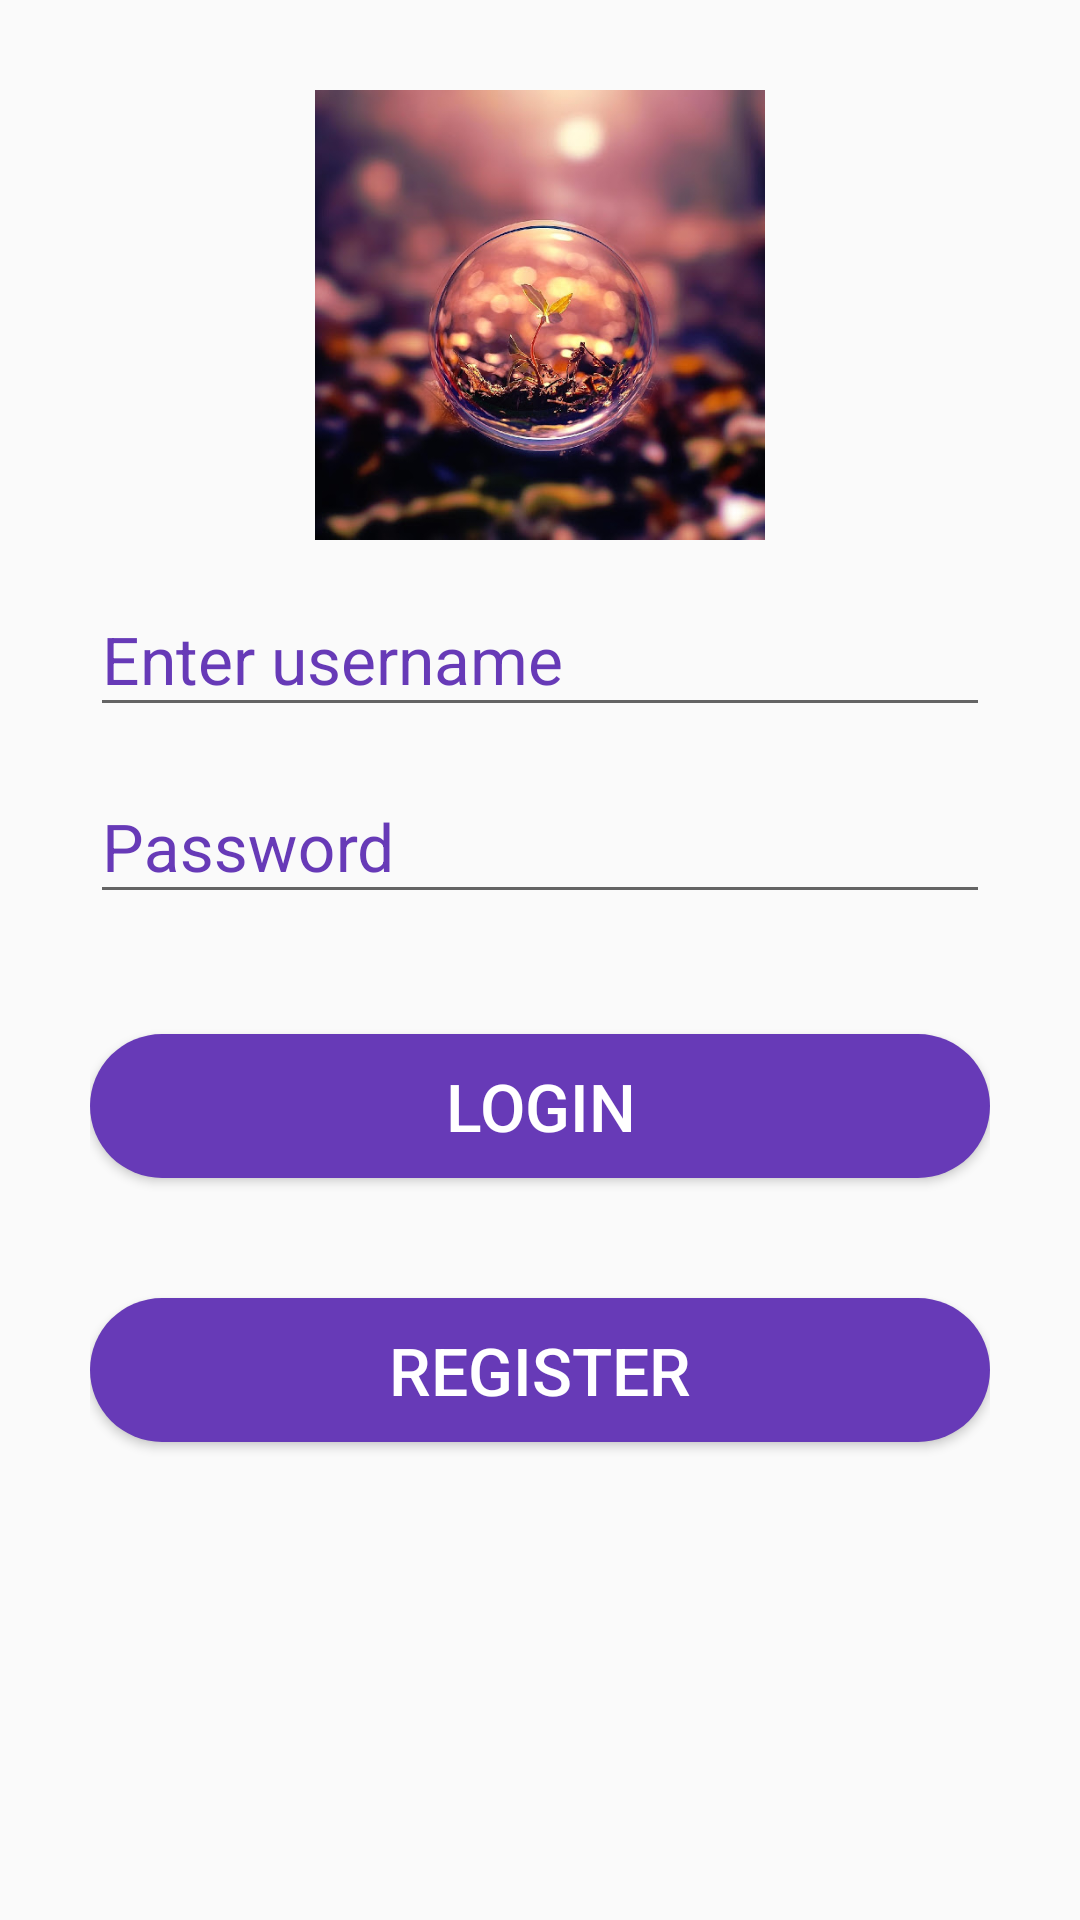

Android layout source for this screen:
<!-- AndroidManifest.xml: application theme AppTheme -->
<!-- res/layout/activity_login.xml -->
<?xml version="1.0" encoding="utf-8"?>
<LinearLayout xmlns:android="http://schemas.android.com/apk/res/android"
    xmlns:app="http://schemas.android.com/apk/res-auto"
    xmlns:tools="http://schemas.android.com/tools"
    android:layout_width="match_parent"
    android:layout_height="match_parent"
    android:orientation="vertical"
    android:padding="30dp"
    tools:context=".login">
    <ImageView
        android:layout_width="wrap_content"
        android:layout_height="150dp"
        android:src="@drawable/m" />
    <com.google.android.material.textfield.TextInputLayout
        android:id="@+id/textInputLayoutEmail"
        android:layout_width="match_parent"
        android:layout_height="wrap_content"
        android:focusableInTouchMode="true"
        android:textColorHint="@color/colorAccent"
        android:layout_marginTop="5dp"
        >

        <EditText
            android:id="@+id/tfusername"
            android:layout_width="match_parent"
            android:layout_height="wrap_content"
            android:hint="@string/enter_username"
            android:ems="10"
            android:inputType="text"
            android:textSize="22sp"
            android:importantForAutofill="no" />

    </com.google.android.material.textfield.TextInputLayout>
    <com.google.android.material.textfield.TextInputLayout
        android:id="@+id/textInputLayoutPassword"
        android:layout_width="match_parent"
        android:layout_height="wrap_content"
        android:focusableInTouchMode="true"
        android:textColorHint="@color/colorAccent"
        android:layout_marginTop="5dp"
        >

        <EditText
            android:id="@+id/tfpassword"
            android:layout_width="match_parent"
            android:layout_height="wrap_content"
            android:hint="@string/password"
            android:ems="10"
            android:inputType="text"
            android:textSize="22sp"
            android:importantForAutofill="no" />

    </com.google.android.material.textfield.TextInputLayout>
    <Button
        android:id="@+id/Blogin"
        android:layout_width="match_parent"
        android:layout_height="wrap_content"
        android:text="@string/login"
        android:textSize="22sp"
        android:textColor="#ffffff"
        android:layout_marginTop="40dp"
        android:background="@drawable/button_rounded"
        />
    <Button
        android:id="@+id/Bsignup"
        android:layout_width="match_parent"
        android:layout_height="wrap_content"
        android:text="@string/register"
        android:textSize="22sp"
        android:textColor="#ffffff"
        android:layout_marginTop="40dp"
        android:background="@drawable/button_rounded"
        />
</LinearLayout>
<!-- resources referenced by this layout -->
<resources>
  <color name="colorAccent">#673AB7</color>
  <!-- drawable button_rounded (drawable) -->
  <?xml version="1.0" encoding="utf-8"?>
  <shape xmlns:android="http://schemas.android.com/apk/res/android"
      android:shape="rectangle"
      >
  
      <solid
          android:color="@color/colorAccent"/>
      <corners
          android:radius="25dp"/>
  
  </shape>
  <!-- drawable m: jpg bitmap (drawable-v24, 57182 bytes) -->
  <string name="enter_username">Enter username</string>
  <string name="login">login</string>
  <string name="password">Password</string>
  <string name="register">Register</string>
  <style name="AppTheme" parent="Theme.AppCompat.Light.DarkActionBar">
          
          <item name="colorPrimary">@color/colorPrimary</item>
          <item name="colorPrimaryDark">@color/transparent</item>
          <item name="colorAccent">@color/colorAccent</item>
      </style>
  <color name="colorPrimary">#212A6F</color>
  <color name="transparent">#00FFFFFF</color>
</resources>
